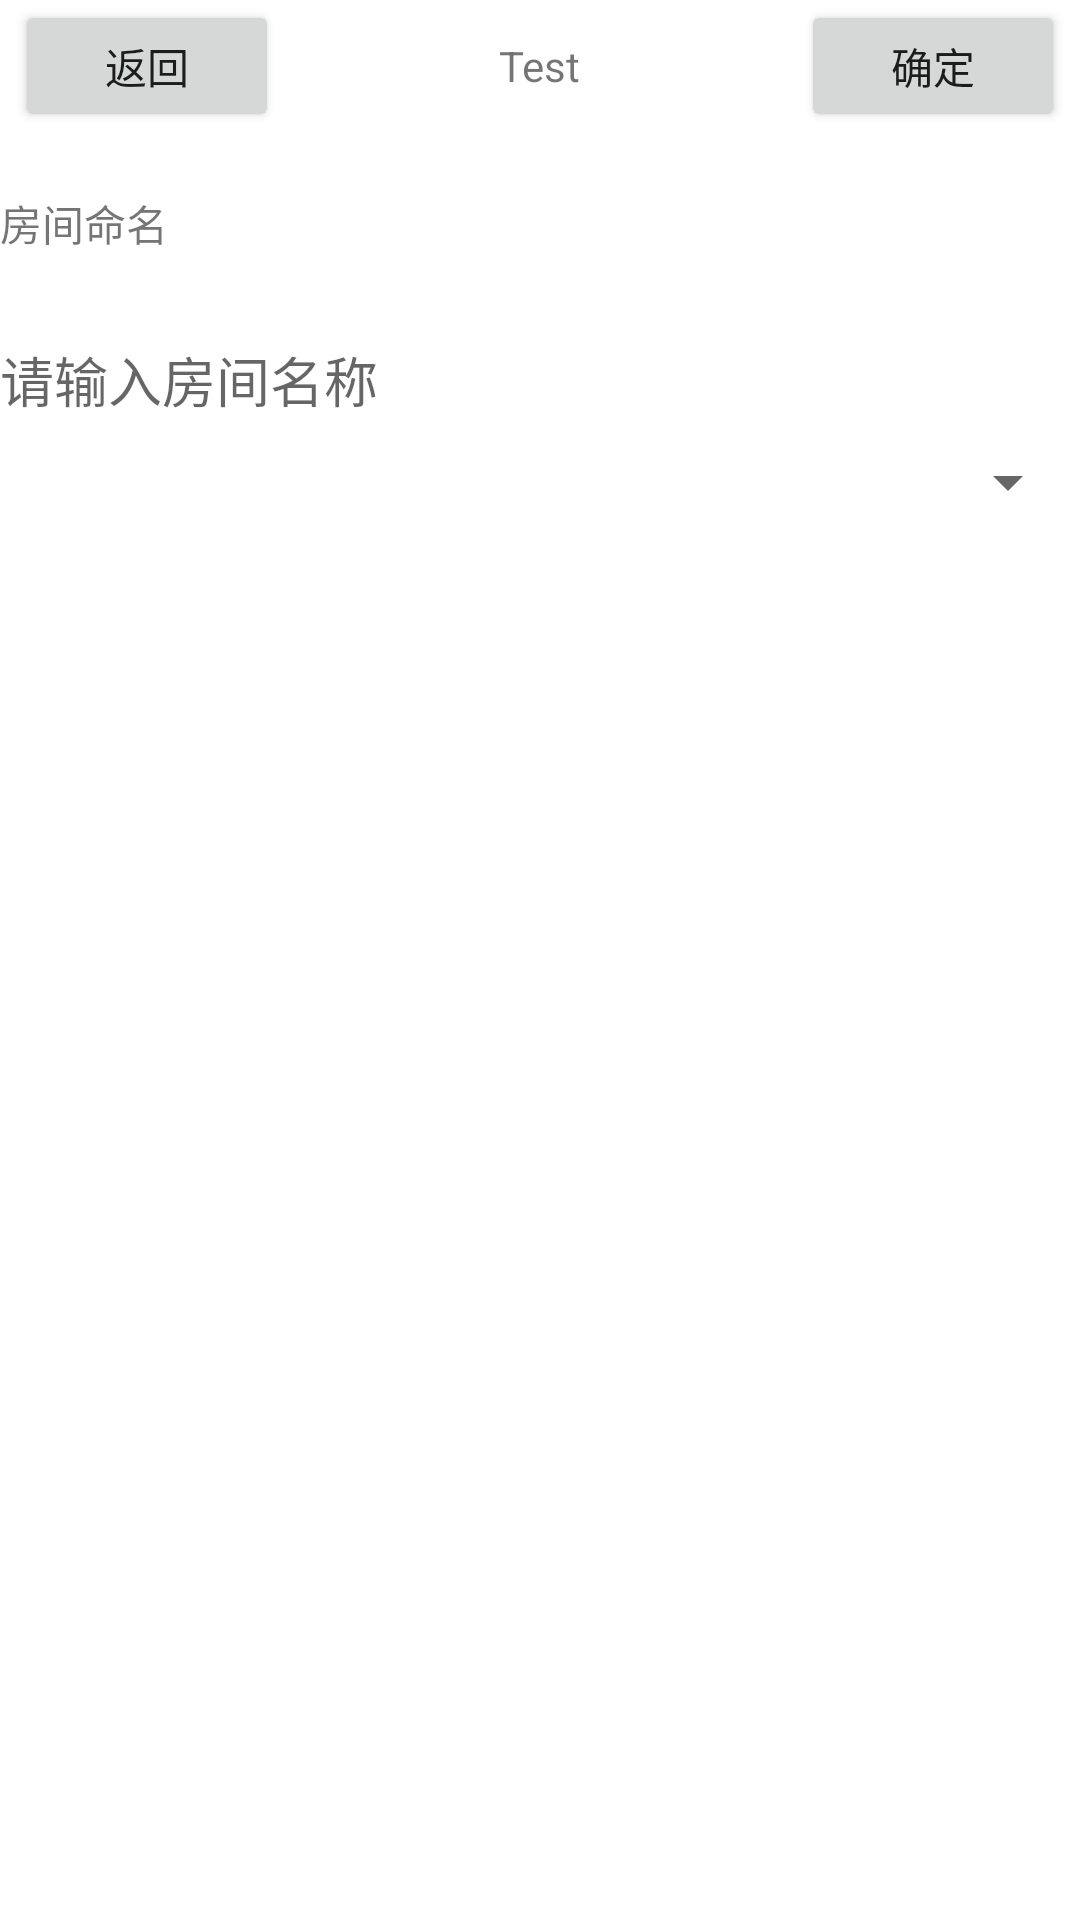

The Android layout XML behind this screen, and the referenced resources:
<!-- AndroidManifest.xml: fallback theme Theme.MaterialComponents.DayNight.NoActionBar -->
<!-- res/layout/change_item_name.xml -->
<?xml version="1.0" encoding="utf-8"?>
<RelativeLayout xmlns:android="http://schemas.android.com/apk/res/android"
    android:layout_width="match_parent"
    android:layout_height="match_parent"
    android:orientation="vertical" >
    
    <include layout="@layout/titlebar"
        android:id="@+id/titlebar"/>
    
    <TextView 
        android:layout_below="@id/titlebar"
        android:id="@+id/labelchange"
        android:layout_width="wrap_content"
        android:layout_height="wrap_content"
        android:layout_marginTop="20dp"
        android:text="房间命名"
        android:layout_gravity="center"
        />
    
    <EditText 
        android:layout_below="@id/labelchange"
        android:id="@+id/itemname"
        android:layout_marginTop="20dp"
        android:layout_width="wrap_content"
        android:layout_height="44dp"
        android:layout_gravity="center"
        android:hint="请输入房间名称"
        android:background="@drawable/editbox"/>
    
    <Spinner
        android:id="@+id/parent"
        android:layout_below="@id/itemname"
        android:layout_width="match_parent"
        android:layout_height="wrap_content"
      />
    

</RelativeLayout>
<!-- res/layout/titlebar.xml (included above) -->
<?xml version="1.0" encoding="utf-8"?>
<RelativeLayout xmlns:android="http://schemas.android.com/apk/res/android"
    android:layout_width="match_parent"
    android:layout_height="44dp" >
    
    <Button 
        android:layout_width="wrap_content"
        android:layout_height="wrap_content"
        android:text="@string/goback"
        android:layout_marginLeft="5dp"
        android:layout_alignParentLeft="true"
        android:id="@+id/btnback"/>
    
    <TextView 
        android:layout_width="wrap_content"
        android:layout_height="wrap_content"
        android:text="Test"
        android:layout_centerInParent="true"
        android:id="@+id/tvtitle"/>
    
    <Button 
        android:layout_width="wrap_content"
        android:layout_height="wrap_content"
        android:text="@string/ok"
        android:layout_marginRight="5dp"
        android:layout_alignParentRight="true"
        android:id="@+id/btndone"/>

</RelativeLayout>
<!-- resources referenced by this layout -->
<resources>
  <string name="goback">返回</string>
  <string name="ok">确定</string>
</resources>
